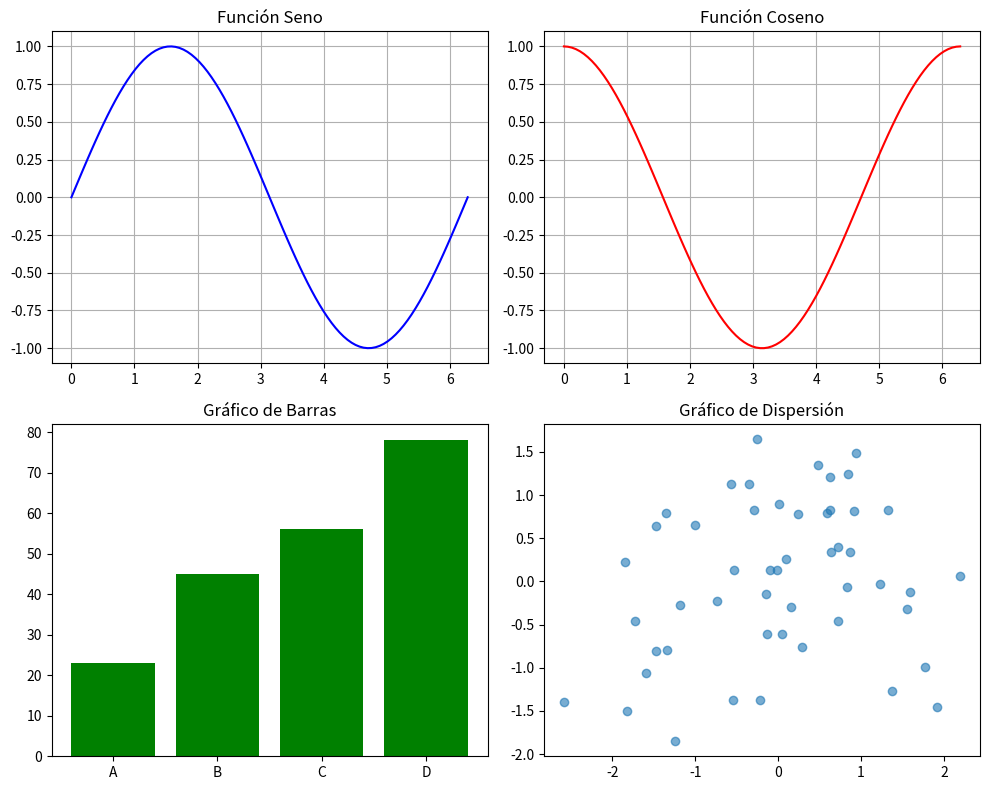

This chart was generated by the following Python code:
"""
Ejercicio 6: Subgráficos (subplots)

Objetivo: Crear múltiples gráficos en una sola figura.

Instrucciones:
- Crea una figura con 4 subgráficos mostrando diferentes tipos de gráficos.
"""

import matplotlib.pyplot as plt
import numpy as np

# Datos
x = np.linspace(0, 2*np.pi, 100)
y1 = np.sin(x)
y2 = np.cos(x)
categorias = ['A', 'B', 'C', 'D']
valores = [23, 45, 56, 78]

# Crear subgráficos
fig, ((ax1, ax2), (ax3, ax4)) = plt.subplots(2, 2, figsize=(10, 8))

# Gráfico 1: Línea
ax1.plot(x, y1, 'b-', label='sin(x)')
ax1.set_title('Función Seno')
ax1.grid(True)

# Gráfico 2: Línea
ax2.plot(x, y2, 'r-', label='cos(x)')
ax2.set_title('Función Coseno')
ax2.grid(True)

# Gráfico 3: Barras
ax3.bar(categorias, valores, color='green')
ax3.set_title('Gráfico de Barras')

# Gráfico 4: Dispersión
x_scatter = np.random.randn(50)
y_scatter = np.random.randn(50)
ax4.scatter(x_scatter, y_scatter, alpha=0.6)
ax4.set_title('Gráfico de Dispersión')

plt.tight_layout()
plt.show()
